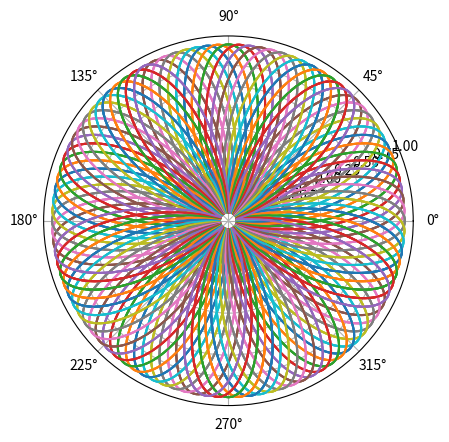

The script that saved this image:
import matplotlib.pyplot as plt
import numpy as np

# recreating aliasing effect by generating 64 images of a propeller with 5 blades

M = 64
tm = np.linspace(-M/2, M/2, M+1)
x = np.linspace(0, 2*np.pi, 1000)

for m in tm:
  plt.polar(x, np.sin(5*x + ((m*np.pi)/10)))
  plt.pause(0.05)
    
